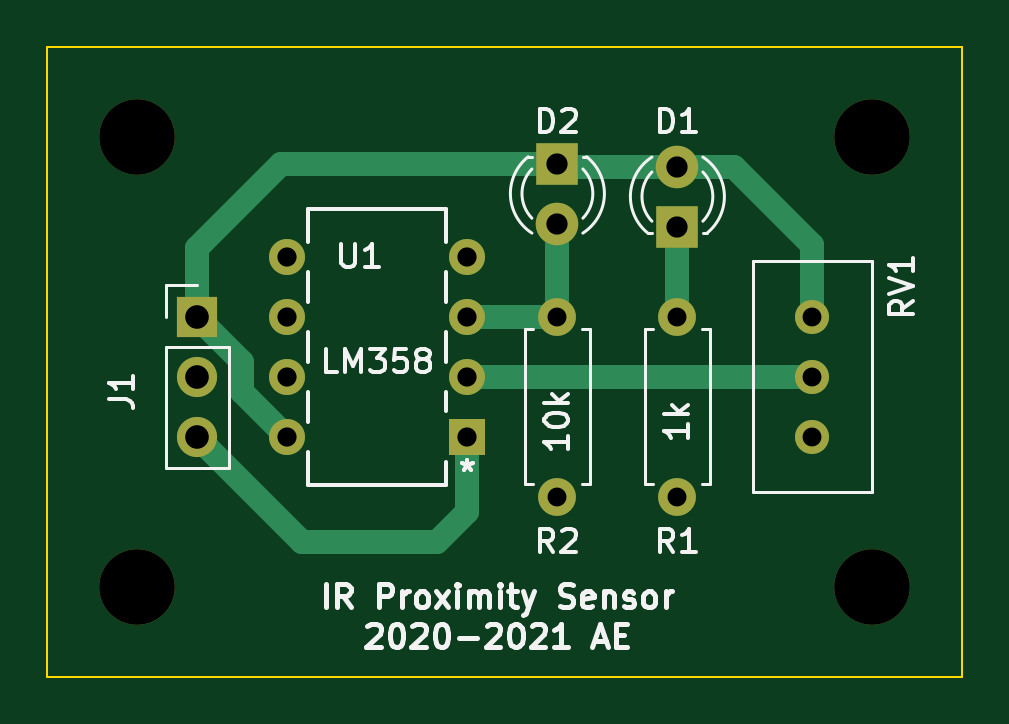
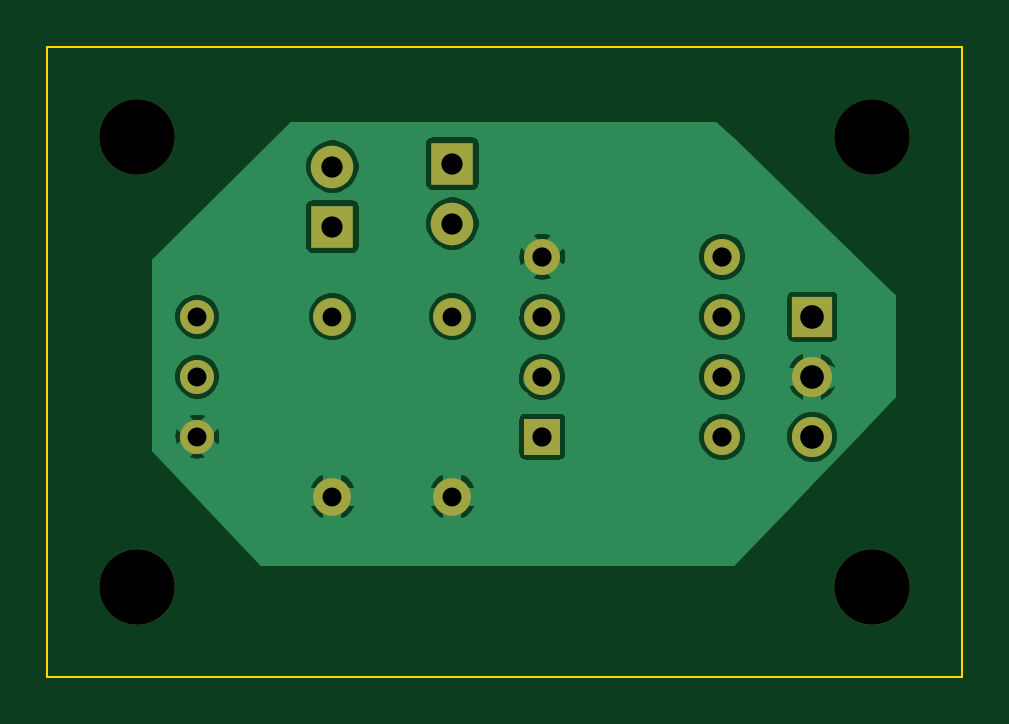
Circuit board: 9 layer files. Board 38.7 x 26.7 mm.
- bottom_copper: Tachometer-B_Cu.gbl (45664 bytes)
- bottom_mask: Tachometer-B_Mask.gbs (1679 bytes)
- bottom_silk: Tachometer-B_SilkS.gbo (477 bytes)
- outline: Tachometer-Edge_Cuts.gm1 (713 bytes)
- top_copper: Tachometer-F_Cu.gtl (3700 bytes)
- top_mask: Tachometer-F_Mask.gts (1679 bytes)
- top_silk: Tachometer-F_SilkS.gto (17962 bytes)
- drill: Tachometer-NPTH.drl (353 bytes)
- drill: Tachometer-PTH.drl (636 bytes)

=== bottom_copper: Tachometer-B_Cu.gbl (45664 bytes, source omitted) ===
=== bottom_mask: Tachometer-B_Mask.gbs ===
%TF.GenerationSoftware,KiCad,Pcbnew,(5.1.8)-1*%
%TF.CreationDate,2020-12-04T14:16:00-08:00*%
%TF.ProjectId,Tachometer,54616368-6f6d-4657-9465-722e6b696361,rev?*%
%TF.SameCoordinates,Original*%
%TF.FileFunction,Soldermask,Bot*%
%TF.FilePolarity,Negative*%
%FSLAX46Y46*%
G04 Gerber Fmt 4.6, Leading zero omitted, Abs format (unit mm)*
G04 Created by KiCad (PCBNEW (5.1.8)-1) date 2020-12-04 14:16:00*
%MOMM*%
%LPD*%
G01*
G04 APERTURE LIST*
%ADD10C,3.200000*%
%ADD11C,1.440000*%
%ADD12C,1.600000*%
%ADD13O,1.600000X1.600000*%
%ADD14O,1.700000X1.700000*%
%ADD15R,1.700000X1.700000*%
%ADD16C,1.800000*%
%ADD17R,1.800000X1.800000*%
%ADD18C,1.524000*%
%ADD19R,1.524000X1.524000*%
G04 APERTURE END LIST*
D10*
%TO.C,MH3*%
X107315000Y-92075000D03*
%TD*%
%TO.C,MH4*%
X76200000Y-92075000D03*
%TD*%
%TO.C,MH2*%
X107315000Y-73025000D03*
%TD*%
%TO.C,MH1*%
X76200000Y-73025000D03*
%TD*%
D11*
%TO.C,RV1*%
X104775000Y-85725000D03*
X104775000Y-83185000D03*
X104775000Y-80645000D03*
%TD*%
D12*
%TO.C,R2*%
X93980000Y-80645000D03*
D13*
X93980000Y-88265000D03*
%TD*%
D12*
%TO.C,R1*%
X99060000Y-80645000D03*
D13*
X99060000Y-88265000D03*
%TD*%
D14*
%TO.C,J1*%
X78740000Y-85725000D03*
X78740000Y-83185000D03*
D15*
X78740000Y-80645000D03*
%TD*%
D16*
%TO.C,D2*%
X93980000Y-76708000D03*
D17*
X93980000Y-74168000D03*
%TD*%
D18*
%TO.C,U1*%
X82550000Y-85725000D03*
X82550000Y-83185000D03*
X82550000Y-80645000D03*
X82550000Y-78105000D03*
X90170000Y-78105000D03*
X90170000Y-80645000D03*
X90170000Y-83185000D03*
D19*
X90170000Y-85725000D03*
%TD*%
D16*
%TO.C,D1*%
X99060000Y-74295000D03*
D17*
X99060000Y-76835000D03*
%TD*%
M02*

=== bottom_silk: Tachometer-B_SilkS.gbo ===
%TF.GenerationSoftware,KiCad,Pcbnew,(5.1.8)-1*%
%TF.CreationDate,2020-12-04T14:16:00-08:00*%
%TF.ProjectId,Tachometer,54616368-6f6d-4657-9465-722e6b696361,rev?*%
%TF.SameCoordinates,Original*%
%TF.FileFunction,Legend,Bot*%
%TF.FilePolarity,Positive*%
%FSLAX46Y46*%
G04 Gerber Fmt 4.6, Leading zero omitted, Abs format (unit mm)*
G04 Created by KiCad (PCBNEW (5.1.8)-1) date 2020-12-04 14:16:00*
%MOMM*%
%LPD*%
G01*
G04 APERTURE LIST*
G04 APERTURE END LIST*
M02*

=== outline: Tachometer-Edge_Cuts.gm1 ===
%TF.GenerationSoftware,KiCad,Pcbnew,(5.1.8)-1*%
%TF.CreationDate,2020-12-04T14:16:00-08:00*%
%TF.ProjectId,Tachometer,54616368-6f6d-4657-9465-722e6b696361,rev?*%
%TF.SameCoordinates,Original*%
%TF.FileFunction,Profile,NP*%
%FSLAX46Y46*%
G04 Gerber Fmt 4.6, Leading zero omitted, Abs format (unit mm)*
G04 Created by KiCad (PCBNEW (5.1.8)-1) date 2020-12-04 14:16:00*
%MOMM*%
%LPD*%
G01*
G04 APERTURE LIST*
%TA.AperFunction,Profile*%
%ADD10C,0.100000*%
%TD*%
G04 APERTURE END LIST*
D10*
X111125000Y-69215000D02*
X111125000Y-95885000D01*
X72390000Y-69215000D02*
X111125000Y-69215000D01*
X72390000Y-95885000D02*
X72390000Y-69215000D01*
X111125000Y-95885000D02*
X72390000Y-95885000D01*
M02*

=== top_copper: Tachometer-F_Cu.gtl ===
%TF.GenerationSoftware,KiCad,Pcbnew,(5.1.8)-1*%
%TF.CreationDate,2020-12-04T14:16:00-08:00*%
%TF.ProjectId,Tachometer,54616368-6f6d-4657-9465-722e6b696361,rev?*%
%TF.SameCoordinates,Original*%
%TF.FileFunction,Copper,L1,Top*%
%TF.FilePolarity,Positive*%
%FSLAX46Y46*%
G04 Gerber Fmt 4.6, Leading zero omitted, Abs format (unit mm)*
G04 Created by KiCad (PCBNEW (5.1.8)-1) date 2020-12-04 14:16:00*
%MOMM*%
%LPD*%
G01*
G04 APERTURE LIST*
%TA.AperFunction,ComponentPad*%
%ADD10C,1.440000*%
%TD*%
%TA.AperFunction,ComponentPad*%
%ADD11C,1.600000*%
%TD*%
%TA.AperFunction,ComponentPad*%
%ADD12O,1.600000X1.600000*%
%TD*%
%TA.AperFunction,ComponentPad*%
%ADD13O,1.700000X1.700000*%
%TD*%
%TA.AperFunction,ComponentPad*%
%ADD14R,1.700000X1.700000*%
%TD*%
%TA.AperFunction,ComponentPad*%
%ADD15C,1.800000*%
%TD*%
%TA.AperFunction,ComponentPad*%
%ADD16R,1.800000X1.800000*%
%TD*%
%TA.AperFunction,ComponentPad*%
%ADD17C,1.524000*%
%TD*%
%TA.AperFunction,ComponentPad*%
%ADD18R,1.524000X1.524000*%
%TD*%
%TA.AperFunction,Conductor*%
%ADD19C,1.000000*%
%TD*%
G04 APERTURE END LIST*
D10*
%TO.P,RV1,3*%
%TO.N,Net-(J1-Pad2)*%
X104775000Y-85725000D03*
%TO.P,RV1,2*%
%TO.N,Net-(RV1-Pad2)*%
X104775000Y-83185000D03*
%TO.P,RV1,1*%
%TO.N,Net-(D1-Pad2)*%
X104775000Y-80645000D03*
%TD*%
D11*
%TO.P,R2,1*%
%TO.N,Net-(D2-Pad2)*%
X93980000Y-80645000D03*
D12*
%TO.P,R2,2*%
%TO.N,Net-(J1-Pad2)*%
X93980000Y-88265000D03*
%TD*%
D11*
%TO.P,R1,1*%
%TO.N,Net-(D1-Pad1)*%
X99060000Y-80645000D03*
D12*
%TO.P,R1,2*%
%TO.N,Net-(J1-Pad2)*%
X99060000Y-88265000D03*
%TD*%
D13*
%TO.P,J1,3*%
%TO.N,Net-(J1-Pad3)*%
X78740000Y-85725000D03*
%TO.P,J1,2*%
%TO.N,Net-(J1-Pad2)*%
X78740000Y-83185000D03*
D14*
%TO.P,J1,1*%
%TO.N,Net-(D1-Pad2)*%
X78740000Y-80645000D03*
%TD*%
D15*
%TO.P,D2,2*%
%TO.N,Net-(D2-Pad2)*%
X93980000Y-76708000D03*
D16*
%TO.P,D2,1*%
%TO.N,Net-(D1-Pad2)*%
X93980000Y-74168000D03*
%TD*%
D17*
%TO.P,U1,8*%
%TO.N,Net-(D1-Pad2)*%
X82550000Y-85725000D03*
%TO.P,U1,7*%
%TO.N,N/C*%
X82550000Y-83185000D03*
%TO.P,U1,6*%
X82550000Y-80645000D03*
%TO.P,U1,5*%
X82550000Y-78105000D03*
%TO.P,U1,4*%
%TO.N,Net-(J1-Pad2)*%
X90170000Y-78105000D03*
%TO.P,U1,3*%
%TO.N,Net-(D2-Pad2)*%
X90170000Y-80645000D03*
%TO.P,U1,2*%
%TO.N,Net-(RV1-Pad2)*%
X90170000Y-83185000D03*
D18*
%TO.P,U1,1*%
%TO.N,Net-(J1-Pad3)*%
X90170000Y-85725000D03*
%TD*%
D15*
%TO.P,D1,2*%
%TO.N,Net-(D1-Pad2)*%
X99060000Y-74295000D03*
D16*
%TO.P,D1,1*%
%TO.N,Net-(D1-Pad1)*%
X99060000Y-76835000D03*
%TD*%
D19*
%TO.N,Net-(D1-Pad2)*%
X94107000Y-74295000D02*
X93980000Y-74168000D01*
X99060000Y-74295000D02*
X94107000Y-74295000D01*
X82550000Y-85725000D02*
X80645000Y-83820000D01*
X80645000Y-83820000D02*
X80645000Y-82550000D01*
X80645000Y-82550000D02*
X78740000Y-80645000D01*
X99060000Y-74295000D02*
X101473000Y-74295000D01*
X104775000Y-77597000D02*
X104775000Y-80645000D01*
X101473000Y-74295000D02*
X104775000Y-77597000D01*
X78740000Y-77724000D02*
X78740000Y-80645000D01*
X82296000Y-74168000D02*
X78740000Y-77724000D01*
X93980000Y-74168000D02*
X82296000Y-74168000D01*
%TO.N,Net-(D1-Pad1)*%
X99060000Y-76835000D02*
X99060000Y-80645000D01*
%TO.N,Net-(D2-Pad2)*%
X93980000Y-80645000D02*
X90170000Y-80645000D01*
X93980000Y-76708000D02*
X93980000Y-80645000D01*
%TO.N,Net-(J1-Pad3)*%
X90170000Y-88900000D02*
X90170000Y-85725000D01*
X88900000Y-90170000D02*
X90170000Y-88900000D01*
X83185000Y-90170000D02*
X88900000Y-90170000D01*
X78740000Y-85725000D02*
X83185000Y-90170000D01*
%TO.N,Net-(RV1-Pad2)*%
X90464000Y-83272000D02*
X90424000Y-83312000D01*
X104775000Y-83185000D02*
X90170000Y-83185000D01*
%TD*%
M02*

=== top_mask: Tachometer-F_Mask.gts ===
%TF.GenerationSoftware,KiCad,Pcbnew,(5.1.8)-1*%
%TF.CreationDate,2020-12-04T14:16:00-08:00*%
%TF.ProjectId,Tachometer,54616368-6f6d-4657-9465-722e6b696361,rev?*%
%TF.SameCoordinates,Original*%
%TF.FileFunction,Soldermask,Top*%
%TF.FilePolarity,Negative*%
%FSLAX46Y46*%
G04 Gerber Fmt 4.6, Leading zero omitted, Abs format (unit mm)*
G04 Created by KiCad (PCBNEW (5.1.8)-1) date 2020-12-04 14:16:00*
%MOMM*%
%LPD*%
G01*
G04 APERTURE LIST*
%ADD10C,3.200000*%
%ADD11C,1.440000*%
%ADD12C,1.600000*%
%ADD13O,1.600000X1.600000*%
%ADD14O,1.700000X1.700000*%
%ADD15R,1.700000X1.700000*%
%ADD16C,1.800000*%
%ADD17R,1.800000X1.800000*%
%ADD18C,1.524000*%
%ADD19R,1.524000X1.524000*%
G04 APERTURE END LIST*
D10*
%TO.C,MH3*%
X107315000Y-92075000D03*
%TD*%
%TO.C,MH4*%
X76200000Y-92075000D03*
%TD*%
%TO.C,MH2*%
X107315000Y-73025000D03*
%TD*%
%TO.C,MH1*%
X76200000Y-73025000D03*
%TD*%
D11*
%TO.C,RV1*%
X104775000Y-85725000D03*
X104775000Y-83185000D03*
X104775000Y-80645000D03*
%TD*%
D12*
%TO.C,R2*%
X93980000Y-80645000D03*
D13*
X93980000Y-88265000D03*
%TD*%
D12*
%TO.C,R1*%
X99060000Y-80645000D03*
D13*
X99060000Y-88265000D03*
%TD*%
D14*
%TO.C,J1*%
X78740000Y-85725000D03*
X78740000Y-83185000D03*
D15*
X78740000Y-80645000D03*
%TD*%
D16*
%TO.C,D2*%
X93980000Y-76708000D03*
D17*
X93980000Y-74168000D03*
%TD*%
D18*
%TO.C,U1*%
X82550000Y-85725000D03*
X82550000Y-83185000D03*
X82550000Y-80645000D03*
X82550000Y-78105000D03*
X90170000Y-78105000D03*
X90170000Y-80645000D03*
X90170000Y-83185000D03*
D19*
X90170000Y-85725000D03*
%TD*%
D16*
%TO.C,D1*%
X99060000Y-74295000D03*
D17*
X99060000Y-76835000D03*
%TD*%
M02*

=== top_silk: Tachometer-F_SilkS.gto (17962 bytes, source omitted) ===
=== drill: Tachometer-NPTH.drl ===
M48
; DRILL file {KiCad (5.1.8)-1} date 12/04/20 14:17:13
; FORMAT={-:-/ absolute / inch / decimal}
; #@! TF.CreationDate,2020-12-04T14:17:13-08:00
; #@! TF.GenerationSoftware,Kicad,Pcbnew,(5.1.8)-1
; #@! TF.FileFunction,NonPlated,1,2,NPTH
FMAT,2
INCH
T1C0.1260
%
G90
G05
T1
X4.225Y-2.875
X3.0Y-3.625
X4.225Y-3.625
X3.0Y-2.875
T0
M30

=== drill: Tachometer-PTH.drl ===
M48
; DRILL file {KiCad (5.1.8)-1} date 12/04/20 14:17:13
; FORMAT={-:-/ absolute / inch / decimal}
; #@! TF.CreationDate,2020-12-04T14:17:13-08:00
; #@! TF.GenerationSoftware,Kicad,Pcbnew,(5.1.8)-1
; #@! TF.FileFunction,Plated,1,2,PTH
FMAT,2
INCH
T1C0.0315
T2C0.0320
T3C0.0354
T4C0.0394
%
G90
G05
T1
X3.9Y-3.175
X4.125Y-3.175
X4.125Y-3.275
X3.7Y-3.175
X3.7Y-3.475
X3.9Y-3.475
X4.125Y-3.375
T2
X3.25Y-3.075
X3.25Y-3.175
X3.25Y-3.275
X3.25Y-3.375
X3.55Y-3.075
X3.55Y-3.175
X3.55Y-3.275
X3.55Y-3.375
T3
X3.9Y-2.925
X3.9Y-3.025
X3.7Y-2.92
X3.7Y-3.02
T4
X3.1Y-3.175
X3.1Y-3.275
X3.1Y-3.375
T0
M30

